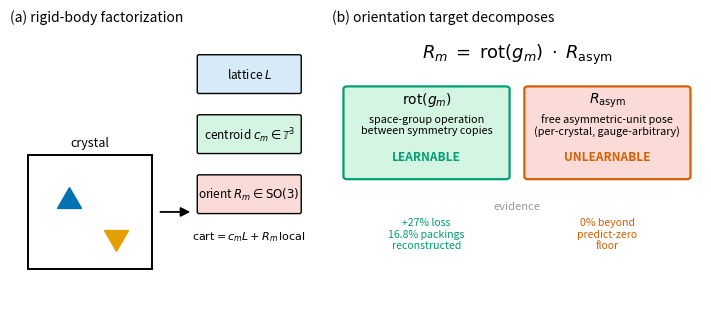

Write the Python code that produced this figure. (Note: this script raises an exception after producing the figure.)
"""Figure 1: rigid-body factorization and the orientation decomposition.

A schematic: a molecular crystal -> rigid blocks parametrized on
lattice x T^3 x SO(3); and the per-molecule orientation target factored as
R_m = rot(g_m) . R_asym into a learnable symmetry-relative part and a
gauge-free asymmetric-unit pose.

Renders fig1_schematic.pdf / .png. This is a draft schematic; for final
typesetting it can be redrawn in TikZ (see fig1_schematic.tex).
Run: python paper/figures/fig1_schematic.py
"""
import matplotlib
matplotlib.use("Agg")
import matplotlib.pyplot as plt
from matplotlib.patches import FancyBboxPatch, FancyArrowPatch, Circle, Rectangle

OK = {"blue": "#0072B2", "orange": "#E69F00", "green": "#009E73",
      "vermillion": "#D55E00", "grey": "#999999", "black": "#000000",
      "lblue": "#D6EAF8", "lgreen": "#D5F5E3", "lred": "#FADBD8"}

plt.rcParams.update({"font.size": 9, "figure.dpi": 150})

fig, (axA, axB) = plt.subplots(1, 2, figsize=(7.2, 3.2),
                               gridspec_kw={"width_ratios": [1.0, 1.25]})
for ax in (axA, axB):
    ax.set_xlim(0, 10); ax.set_ylim(0, 10); ax.axis("off")

# ---------- (a) factorization ----------
axA.set_title("(a) rigid-body factorization", fontsize=10, loc="left")
# unit cell
axA.add_patch(Rectangle((0.6, 1.2), 4.2, 4.2, fill=False, lw=1.4,
                        edgecolor=OK["black"]))
# two molecule glyphs (triangles = oriented rigid bodies)
for (cx, cy, ang, col) in [(2.0, 3.7, 0, OK["blue"]), (3.6, 2.4, 180, OK["orange"])]:
    axA.plot([cx], [cy], marker=(3, 0, ang), markersize=20, color=col)
axA.text(2.7, 5.7, "crystal", ha="center", fontsize=9)
# arrow to parametrization
axA.add_patch(FancyArrowPatch((5.0, 3.3), (6.2, 3.3),
              arrowstyle="-|>", mutation_scale=14, lw=1.3, color=OK["black"]))
# parametrization boxes
labels = [(r"lattice $L$", OK["lblue"], 8.4),
          (r"centroid $c_m\in\mathbb{T}^3$", OK["lgreen"], 6.2),
          (r"orient $R_m\in\mathrm{SO}(3)$", OK["lred"], 4.0)]
for txt, col, y in labels:
    axA.add_patch(FancyBboxPatch((6.4, y - 0.7), 3.4, 1.3,
                  boxstyle="round,pad=0.06", fc=col, ec=OK["black"], lw=1.0))
    axA.text(8.1, y - 0.05, txt, ha="center", va="center", fontsize=8.5)
axA.text(8.1, 2.4, r"$\mathrm{cart}=c_mL+R_m\,\mathrm{local}$",
         ha="center", va="center", fontsize=8)

# ---------- (b) orientation decomposition ----------
axB.set_title("(b) orientation target decomposes", fontsize=10, loc="left")
axB.text(5.0, 9.1, r"$R_m \;=\; \mathrm{rot}(g_m)\;\cdot\;R_{\mathrm{asym}}$",
         ha="center", va="center", fontsize=13)

# left box: rot(g_m) learnable
axB.add_patch(FancyBboxPatch((0.4, 4.6), 4.3, 3.2, boxstyle="round,pad=0.1",
              fc=OK["lgreen"], ec=OK["green"], lw=1.6))
axB.text(2.55, 7.3, r"$\mathrm{rot}(g_m)$", ha="center", fontsize=10)
axB.text(2.55, 6.5, "space-group operation\nbetween symmetry copies",
         ha="center", va="center", fontsize=7.8)
axB.text(2.55, 5.2, "LEARNABLE", ha="center", fontsize=8.5,
         color=OK["green"], weight="bold")

# right box: R_asym free
axB.add_patch(FancyBboxPatch((5.3, 4.6), 4.3, 3.2, boxstyle="round,pad=0.1",
              fc=OK["lred"], ec=OK["vermillion"], lw=1.6))
axB.text(7.45, 7.3, r"$R_{\mathrm{asym}}$", ha="center", fontsize=10)
axB.text(7.45, 6.5, "free asymmetric-unit pose\n(per-crystal, gauge-arbitrary)",
         ha="center", va="center", fontsize=7.8)
axB.text(7.45, 5.2, "UNLEARNABLE", ha="center", fontsize=8.5,
         color=OK["vermillion"], weight="bold")

# evidence strip
axB.text(5.0, 3.4, "evidence", ha="center", fontsize=8, style="italic",
         color=OK["grey"])
axB.text(2.55, 2.5, "+27% loss\n16.8% packings\nreconstructed", ha="center",
         va="center", fontsize=7.6, color=OK["green"])
axB.text(7.45, 2.5, "0% beyond\npredict-zero\nfloor", ha="center",
         va="center", fontsize=7.6, color=OK["vermillion"])

fig.tight_layout()
fig.savefig("paper/figures/fig1_schematic.pdf", bbox_inches="tight")
fig.savefig("paper/figures/fig1_schematic.png", bbox_inches="tight", dpi=200)
print("wrote fig1_schematic.pdf / .png")
